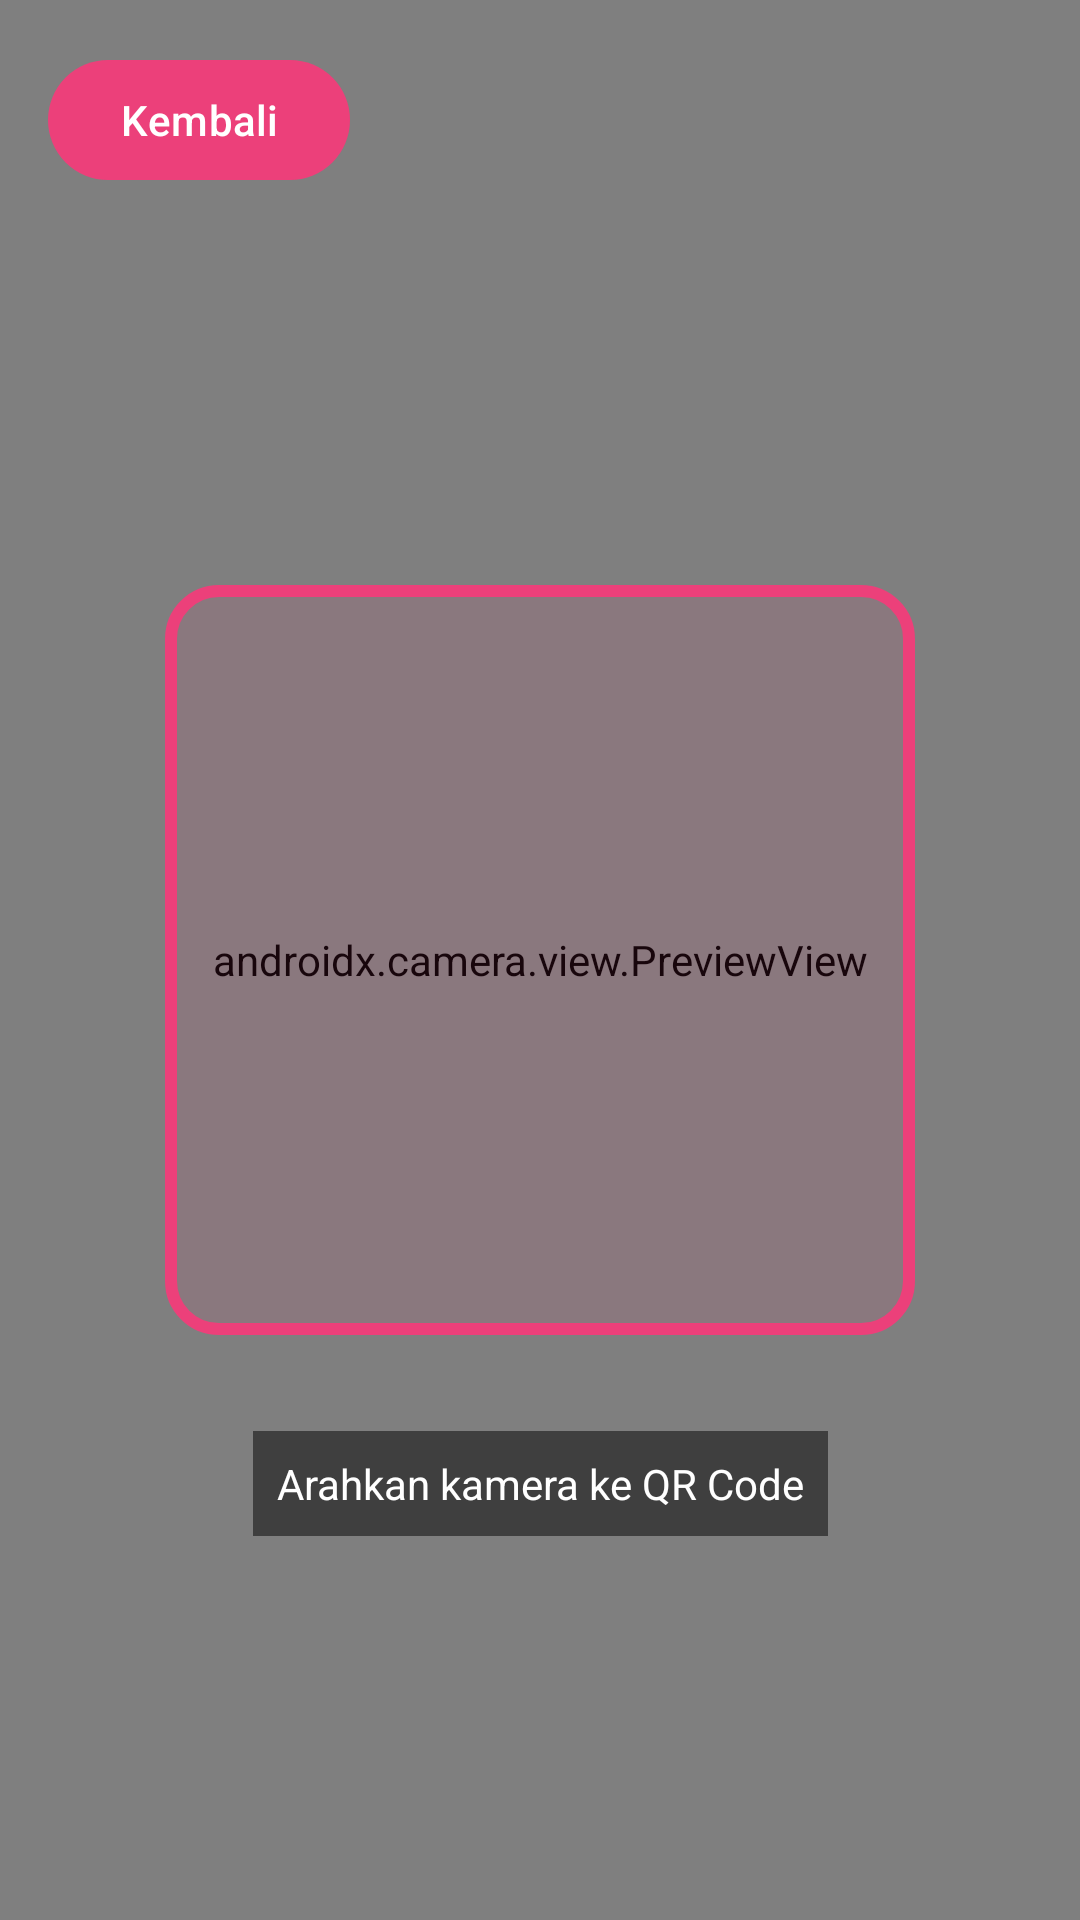

Write the Android layout XML for this screen, with the resource values it uses.
<!-- AndroidManifest.xml: application theme Theme.Aliyablush -->
<!-- res/layout/activity_qr_scanner.xml -->
<?xml version="1.0" encoding="utf-8"?>
<androidx.constraintlayout.widget.ConstraintLayout xmlns:android="http://schemas.android.com/apk/res/android"
    xmlns:app="http://schemas.android.com/apk/res-auto"
    android:layout_width="match_parent"
    android:layout_height="match_parent"
    android:background="#000000">

    <androidx.camera.view.PreviewView
        android:id="@+id/previewView"
        android:layout_width="match_parent"
        android:layout_height="match_parent" />

    <View
        android:id="@+id/scan_frame"
        android:layout_width="250dp"
        android:layout_height="250dp"
        android:background="@drawable/scan_border"
        app:layout_constraintBottom_toBottomOf="parent"
        app:layout_constraintEnd_toEndOf="parent"
        app:layout_constraintStart_toStartOf="parent"
        app:layout_constraintTop_toTopOf="parent" />

    <TextView
        android:id="@+id/tvScanResult"
        android:layout_width="wrap_content"
        android:layout_height="wrap_content"
        android:layout_marginTop="32dp"
        android:background="#80000000"
        android:padding="8dp"
        android:text="Arahkan kamera ke QR Code"
        android:textColor="#FFFFFF"
        app:layout_constraintEnd_toEndOf="parent"
        app:layout_constraintStart_toStartOf="parent"
        app:layout_constraintTop_toBottomOf="@+id/scan_frame" />

    <com.google.android.material.button.MaterialButton
        android:id="@+id/btnBack"
        android:layout_width="wrap_content"
        android:layout_height="wrap_content"
        android:layout_margin="16dp"
        android:text="Kembali"
        app:backgroundTint="#EC407A"
        app:layout_constraintStart_toStartOf="parent"
        app:layout_constraintTop_toTopOf="parent" />

</androidx.constraintlayout.widget.ConstraintLayout>
<!-- resources referenced by this layout -->
<resources>
  <!-- drawable scan_border (drawable) -->
  <?xml version="1.0" encoding="utf-8"?>
  <shape xmlns:android="http://schemas.android.com/apk/res/android">
      <stroke
          android:width="4dp"
          android:color="#EC407A" />
      <corners android:radius="16dp" />
      <solid android:color="#1AEC407A" />
  </shape>
  <style name="Theme.Aliyablush" parent="Base.Theme.Aliyablush" />
  <style name="Base.Theme.Aliyablush" parent="Theme.Material3.DayNight.NoActionBar">
          
          
      </style>
</resources>
